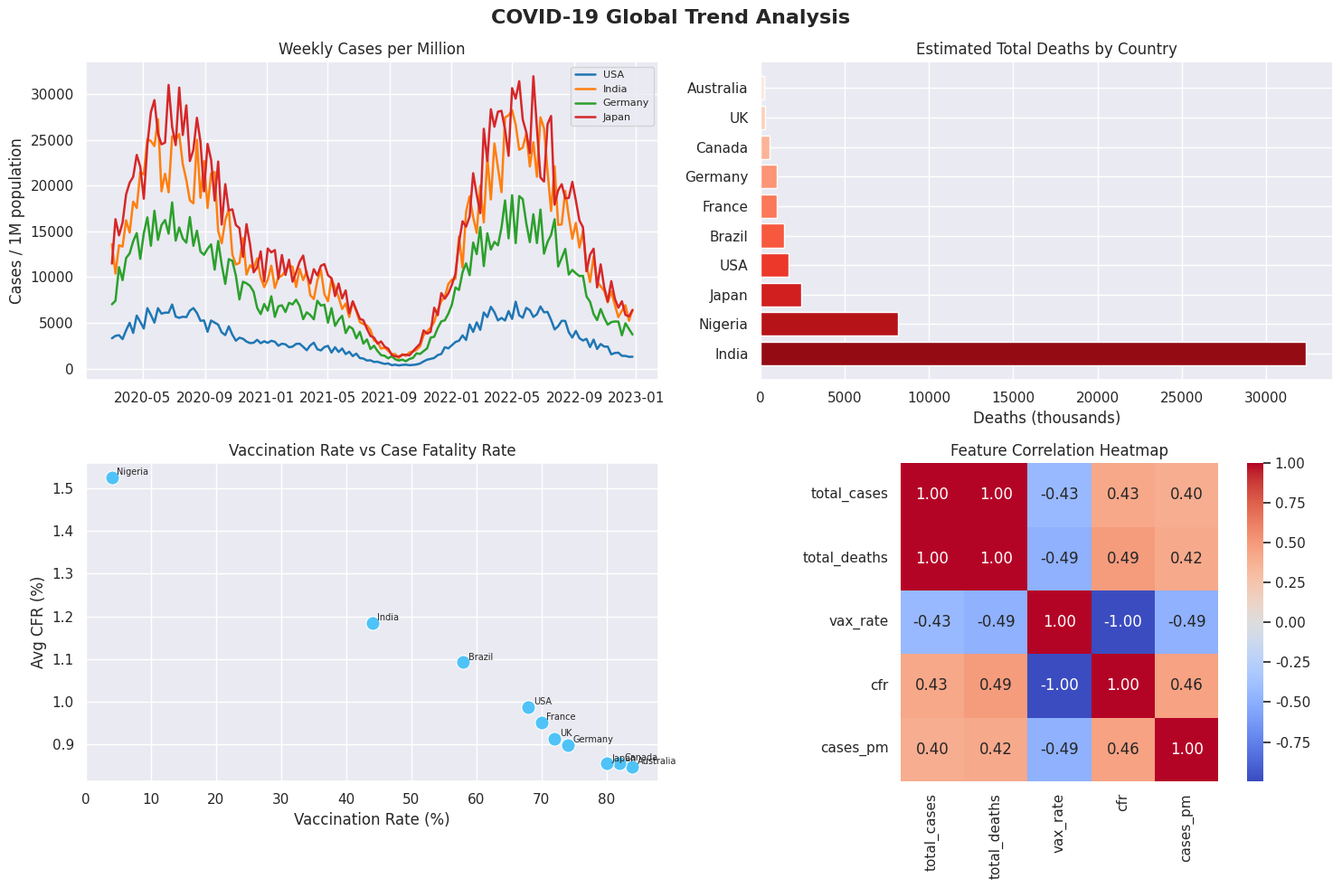

Reproduce this figure in Python.
"""
COVID-19 Trend Analysis
Explores simulated global pandemic data across 10 countries.
"""

import pandas as pd
import numpy as np
import matplotlib.pyplot as plt
import seaborn as sns

np.random.seed(7)
sns.set_theme(style="darkgrid")

# ── Generate synthetic country-level data ────────────────────────────────────
countries = {
    "USA": {"pop": 331e6, "vax_rate": 0.68},
    "Brazil": {"pop": 213e6, "vax_rate": 0.58},
    "India": {"pop": 1380e6, "vax_rate": 0.44},
    "Germany": {"pop": 83e6, "vax_rate": 0.74},
    "UK": {"pop": 67e6, "vax_rate": 0.72},
    "France": {"pop": 67e6, "vax_rate": 0.70},
    "Japan": {"pop": 126e6, "vax_rate": 0.80},
    "Nigeria": {"pop": 206e6, "vax_rate": 0.04},
    "Australia": {"pop": 25e6, "vax_rate": 0.84},
    "Canada": {"pop": 38e6, "vax_rate": 0.82},
}

dates = pd.date_range("2020-03-01", "2022-12-31", freq="W")
records = []

for country, info in countries.items():
    cases_base = info["pop"] * np.random.uniform(0.002, 0.015)
    for i, date in enumerate(dates):
        wave_factor = 1 + 0.8 * np.sin(i / 15) + 0.4 * np.sin(i / 8)
        cases = max(0, int(cases_base * wave_factor * np.random.uniform(0.8, 1.2)))
        deaths = int(cases * np.random.uniform(0.008, 0.025) * (1 - info["vax_rate"] * 0.6))
        records.append({
            "date": date,
            "country": country,
            "new_cases": cases,
            "new_deaths": deaths,
            "vax_rate": info["vax_rate"],
            "population": info["pop"],
        })

df = pd.DataFrame(records)
df["cases_per_million"] = df["new_cases"] / (df["population"] / 1e6)
df["cfr"] = df["new_deaths"] / df["new_cases"].replace(0, np.nan)

# ── EDA ──────────────────────────────────────────────────────────────────────
print("=== Dataset Overview ===")
print(df.groupby("country")[["new_cases", "new_deaths"]].sum().sort_values("new_cases", ascending=False))

# ── Plots ────────────────────────────────────────────────────────────────────
fig, axes = plt.subplots(2, 2, figsize=(15, 10))
fig.suptitle("COVID-19 Global Trend Analysis", fontsize=16, fontweight="bold")

# 1. Weekly cases — select 4 countries
focus = ["USA", "India", "Germany", "Japan"]
palette = sns.color_palette("tab10", len(focus))
for country, color in zip(focus, palette):
    subset = df[df["country"] == country]
    axes[0, 0].plot(subset["date"], subset["cases_per_million"],
                    label=country, color=color, linewidth=1.8)
axes[0, 0].set_title("Weekly Cases per Million")
axes[0, 0].set_ylabel("Cases / 1M population")
axes[0, 0].legend(fontsize=8)

# 2. Total deaths by country
total_deaths = df.groupby("country")["new_deaths"].sum().sort_values(ascending=False)
axes[0, 1].barh(total_deaths.index, total_deaths.values / 1000,
                color=sns.color_palette("Reds_r", len(total_deaths)))
axes[0, 1].set_title("Estimated Total Deaths by Country")
axes[0, 1].set_xlabel("Deaths (thousands)")

# 3. Vaccination rate vs CFR scatter
summary = df.groupby("country").agg(
    vax_rate=("vax_rate", "first"),
    cfr=("cfr", "mean")
).reset_index()
axes[1, 0].scatter(summary["vax_rate"] * 100, summary["cfr"] * 100,
                   s=120, color="#4fc3f7", edgecolors="white", linewidths=0.8)
for _, row in summary.iterrows():
    axes[1, 0].annotate(row["country"], (row["vax_rate"] * 100, row["cfr"] * 100),
                        fontsize=7, xytext=(4, 2), textcoords="offset points")
axes[1, 0].set_title("Vaccination Rate vs Case Fatality Rate")
axes[1, 0].set_xlabel("Vaccination Rate (%)")
axes[1, 0].set_ylabel("Avg CFR (%)")

# 4. Correlation heatmap
corr_df = df.groupby("country").agg(
    total_cases=("new_cases", "sum"),
    total_deaths=("new_deaths", "sum"),
    vax_rate=("vax_rate", "first"),
    cfr=("cfr", "mean"),
    cases_pm=("cases_per_million", "mean"),
)
sns.heatmap(corr_df.corr(), ax=axes[1, 1], annot=True, fmt=".2f",
            cmap="coolwarm", center=0, square=True)
axes[1, 1].set_title("Feature Correlation Heatmap")

plt.tight_layout()
plt.savefig("covid_analysis.png", dpi=150, bbox_inches="tight")
plt.show()
print("\nChart saved to covid_analysis.png")
